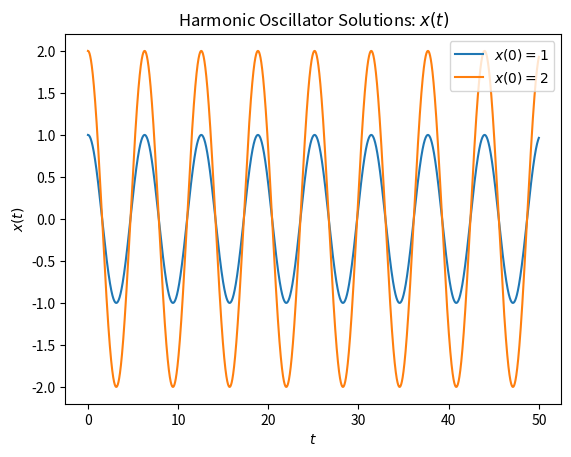
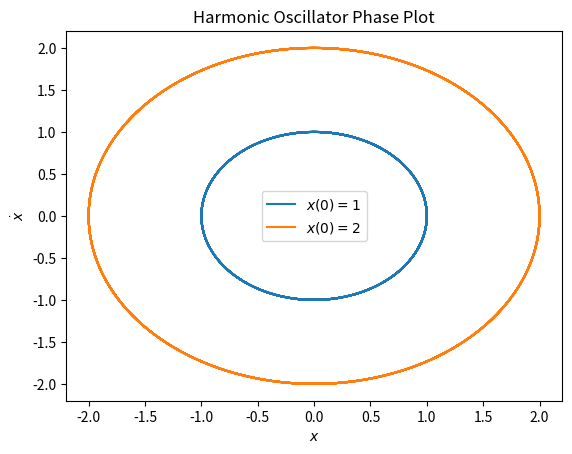
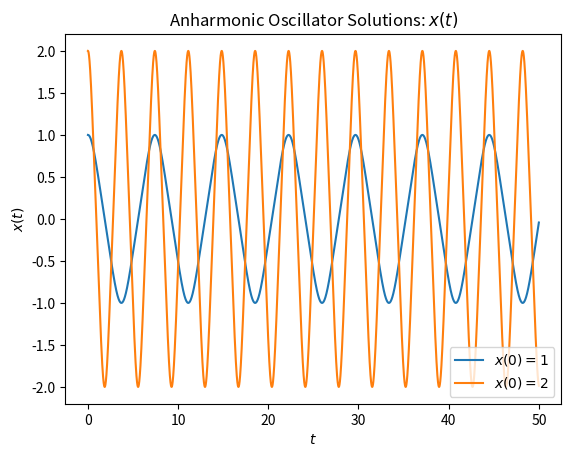
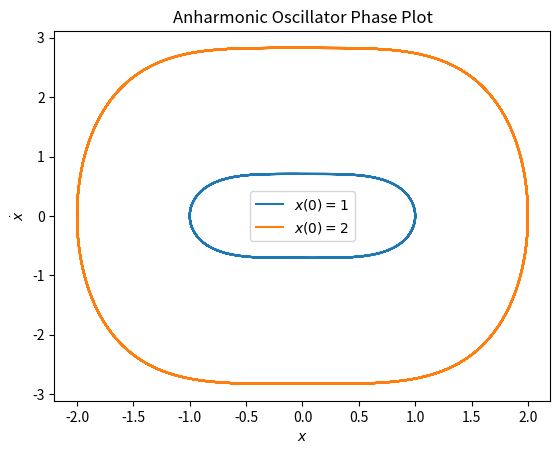
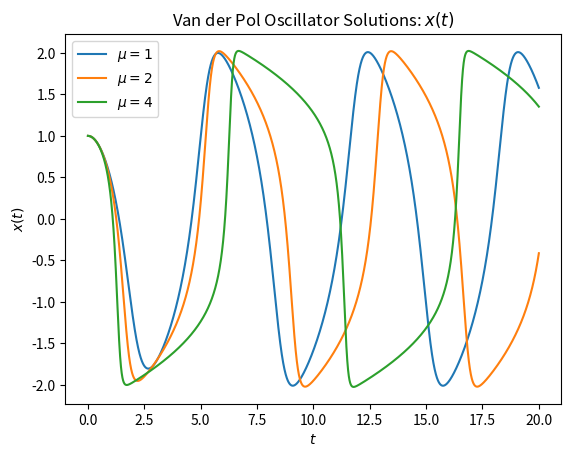
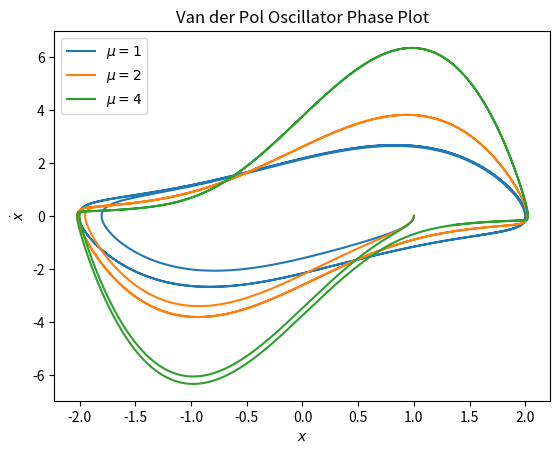

Here is the Python script that generated these plots, in order:
#!/usr/bin/python3
'''
This script is a solution to Exercise 8.6 in Newman and
solves various harmonic and anharmonic oscillator equations
of motion:

a)      d^2x/dt^2 = -OMEGA^2 x
    for OMEGA = 1 and x(0) = 1, dx/dt(0) = 0. Then examine
    x(0) = 2.

b)      d^2x/dt^2 = -OMEGA^2 x^3
    with dx/dt(0) = 0 and x(0) = 1,2.

c)  Plot dx/dt vs x (aka "phase plot")

d)      d^2x/dt^2 - mu(1 - x^2)dx/dt + OMEGA^2 x = 0
    for:
        0 <= t <= 20
        OMEGA = 1
        mu = 1,2,4
        x(0) = 1
        dx/dt(0) = 0

        Produce phase plot also
'''

from numpy import array,arange
import matplotlib.pyplot as plt

NSTEPS = 100000
OMEGA = 1.0

def rk4(h,mu,tpoints,x0,y0,func):

    if func == fd:
        r = array([x0,y0],float)
        xpoints = []
        ypoints = []

        for t in tpoints:
            xpoints.append(r[0])
            ypoints.append(r[1])

            k1 = h*func(r,mu,t)
            k2 = h*func(r + 0.5*k1,mu,t + 0.5*h)
            k3 = h*func(r + 0.5*k2,mu,t + 0.5*h)
            k4 = h*func(r + k3,mu,t + h)
            r += (k1 + 2*k2 + 2*k3 + k4)/6

        xpoints = tuple(xpoints)
        ypoints = tuple(ypoints)

        return xpoints,ypoints

    elif func in (fa,fb):
        r = array([x0,y0],float)
        xpoints = []
        ypoints = []

        for t in tpoints:
            xpoints.append(r[0])
            ypoints.append(r[1])

            k1 = h*func(r,t)
            k2 = h*func(r + 0.5*k1,t + 0.5*h)
            k3 = h*func(r + 0.5*k2,t + 0.5*h)
            k4 = h*func(r + k3,t + h)
            r += (k1 + 2*k2 + 2*k3 + k4)/6

        xpoints = tuple(xpoints)
        ypoints = tuple(ypoints)

        return xpoints,ypoints

def fa(r,t):

    x = r[0]
    y = r[1]
    fx = y
    fy = -1*(OMEGA**2)*x

    return array([fx,fy],float)

def harmonic():

    print("Calculating harmonic oscillator solutions")

    t0 = 0
    T = 50
    h = (T - t0)/NSTEPS

    tpoints = arange(t0,T,h)
    
    x1, y1 = rk4(h,0,tpoints,1,0,fa)
    x2, y2 = rk4(h,0,tpoints,2,0,fa)          

    plt.figure()    
    plt.plot(tpoints,x1,label=r"$x(0)=1$")
    plt.plot(tpoints,x2,label=r"$x(0)=2$")
    plt.title(r"Harmonic Oscillator Solutions: $x(t)$")
    plt.xlabel(r"$t$")
    plt.ylabel(r"$x(t)$")
    plt.legend()

    plt.figure()
    plt.plot(x1,y1,label=r"$x(0)=1$")
    plt.plot(x2,y2,label=r"$x(0)=2$")
    plt.title("Harmonic Oscillator Phase Plot")
    plt.xlabel(r"$x$")
    plt.ylabel(r"$\dot{x}$")
    plt.legend()

    print("Completed harmonic oscillator calculations")

def fb(r,t):

    x = r[0]
    y = r[1]
    fx = y
    fy = -1*(OMEGA**2)*(x**3)

    return array([fx,fy],float)

def anharmonic():

    print("Calculating anharmonic oscillator solutions")

    t0 = 0
    T = 50
    h = (T - t0)/NSTEPS

    tpoints = arange(t0,T,h)
    
    x1, y1 = rk4(h,0,tpoints,1,0,fb)
    x2, y2 = rk4(h,0,tpoints,2,0,fb)          

    plt.figure()    
    plt.plot(tpoints,x1,label=r"$x(0)=1$")
    plt.plot(tpoints,x2,label=r"$x(0)=2$")
    plt.title(r"Anharmonic Oscillator Solutions: $x(t)$")
    plt.xlabel(r"$t$")
    plt.ylabel(r"$x(t)$")
    plt.legend()

    plt.figure()
    plt.plot(x1,y1,label=r"$x(0)=1$")
    plt.plot(x2,y2,label=r"$x(0)=2$")
    plt.title("Anharmonic Oscillator Phase Plot")
    plt.xlabel(r"$x$")
    plt.ylabel(r"$\dot{x}$")
    plt.legend()

    print("Completed anharmonic oscillator calculations")

def fd(r,mu,t):

    x = r[0]
    y = r[1]
    fx = y
    fy = mu*(1 - x**2)*y - (OMEGA**2)*x

    return array([fx,fy],float)

def vanderpol():

    print("Calculating Van der Pol oscillator solutions")

    t0 = 0
    T = 20
    h = (T - t0)/NSTEPS

    tpoints = arange(t0,T,h)

    x1, y1 = rk4(h,1,tpoints,1,0,fd)
    x2, y2 = rk4(h,2,tpoints,1,0,fd)
    x4, y4 = rk4(h,4,tpoints,1,0,fd)          

    plt.figure()    
    plt.plot(tpoints,x1,label=r"$\mu=1$")
    plt.plot(tpoints,x2,label=r"$\mu=2$")
    plt.plot(tpoints,x4,label=r"$\mu=4$")
    plt.title(r"Van der Pol Oscillator Solutions: $x(t)$")
    plt.xlabel(r"$t$")
    plt.ylabel(r"$x(t)$")
    plt.legend()

    plt.figure()
    plt.plot(x1,y1,label=r"$\mu=1$")
    plt.plot(x2,y2,label=r"$\mu=2$")
    plt.plot(x4,y4,label=r"$\mu=4$")
    plt.title("Van der Pol Oscillator Phase Plot")
    plt.xlabel(r"$x$")
    plt.ylabel(r"$\dot{x}$")
    plt.legend()

    print("Completed Van der Pol oscillator calculations")

harmonic()
anharmonic()
vanderpol()
plt.show()